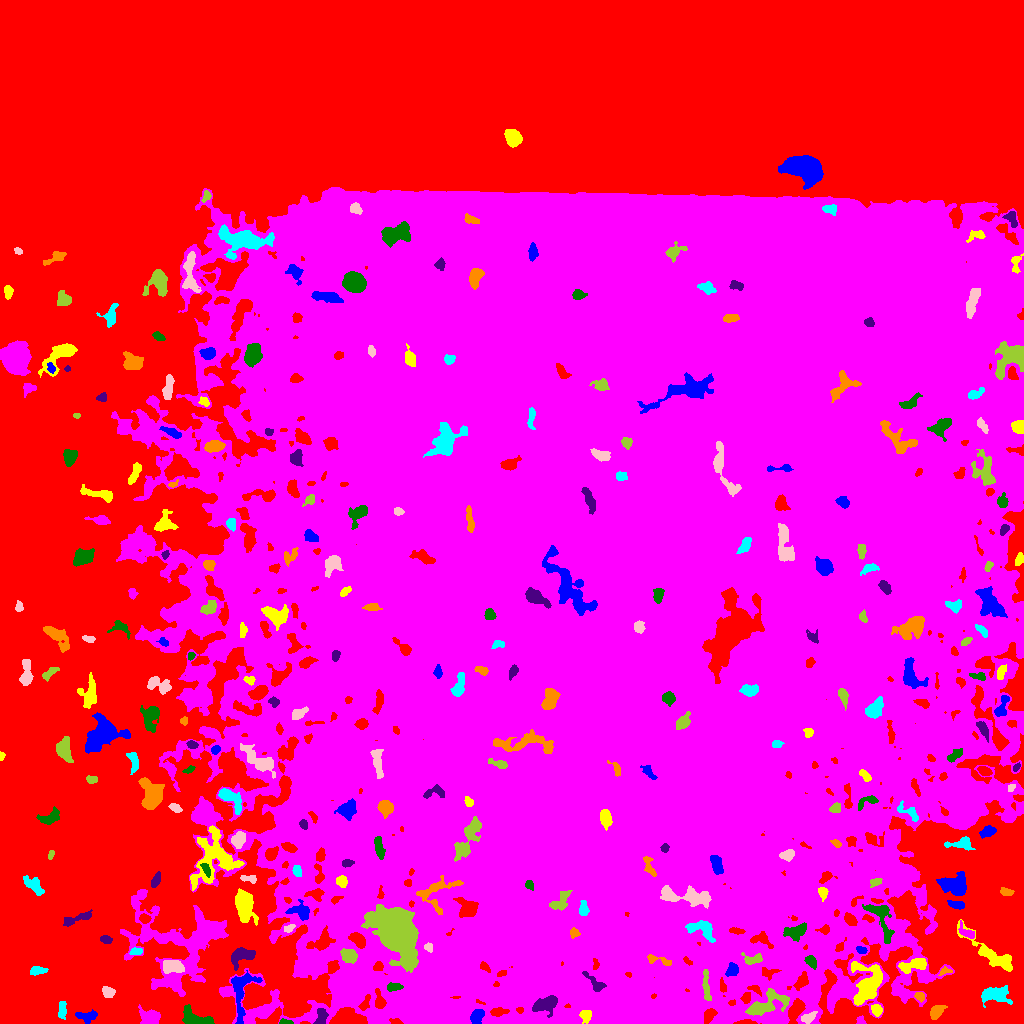

Values plotted in this chart, from the file beside it:
ID, X, Y, A, B, theta, total_flux, mu_max, mu_median, mu_mean, R_fwhm, R_e, R10, R90, x_start, x_end, y_start, y_end, area, greylevel
0, 335.7, 495.6, 336.8, 323.5, 0.8681, 3921045, 38.0, 9.0, 9.721, 101, 188.7, 78.26, 290.7, 0, 1023, 0, 1023, 403353, 9.721
1, 86.8, 7.057, 5.244, 2.76, 0.04631, 685.0, 7.0, 3.0, 3.663, 5.441, 4.478, 1.784, 6.84, 75, 97, 0, 14, 187, 21.66
2, 586.4, 7.924, 2.889, 2.528, 1.235, 327.0, 6.0, 2.0, 2.459, 4.334, 3.385, 1.382, 5.202, 579, 591, 0, 13, 133, 30.46
3, 861.1, 2.873, 2.472, 2.085, -0.9513, 165.0, 5.0, 2.0, 2.538, 3.141, 2.523, 0.9772, 3.868, 856, 866, 0, 8, 65, 24.54
4, 284.9, 1.304, 3.42, 1.202, -0.06002, 230.0, 7.0, 4.0, 3.651, 3.192, 2.459, 0.9772, 3.7, 279, 293, 0, 5, 63, 26.65
5, 321.1, 7.254, 4.63, 2.556, 1.439, 346.0, 5.0, 2.0, 2.149, 4.107, 3.949, 1.596, 6.232, 313, 328, 0, 15, 161, 26.15
6, 936.6, 12.44, 4.214, 2.686, 0.7712, 901.0, 10.0, 5.0, 5.178, 5.614, 4.184, 1.693, 6.507, 930, 947, 4, 18, 174, 23.18
7, 61.92, 13.19, 4.895, 1.983, 1.536, 343.0, 5.0, 3.0, 2.522, 4.754, 3.909, 1.596, 5.781, 58, 66, 4, 22, 136, 21.52
8, 808.6, 6.127, 4.117, 2.07, 0.4821, 221.0, 4.0, 2.0, 1.662, 4.754, 3.613, 1.382, 5.642, 801, 817, 0, 12, 133, 25.66
9, 764.7, 18.65, 11.28, 4.535, 0.4054, 1735, 12.0, 3.0, 3.292, 4.983, 6.628, 2.326, 11.07, 745, 789, 8, 35, 527, 28.29
10, 364.6, 19.56, 4.443, 2.172, 1.071, 335.0, 7.0, 2.5, 2.888, 2.985, 3.432, 1.262, 5.47, 358, 370, 13, 29, 116, 30.89
11, 477, 7.4, 3.478, 2.588, 1.051, 889.0, 13.0, 4.0, 5.051, 4.26, 3.7, 1.493, 6.155, 470, 484, 0, 14, 176, 33.05
12, 876.6, 13.62, 2.766, 2.364, -0.9902, 448.0, 8.0, 4.0, 3.862, 4.549, 3.29, 1.382, 5.078, 871, 882, 7, 19, 116, 25.86
13, 150.7, 6.264, 5.15, 3.62, -0.1699, 1151, 12.0, 4.0, 4.14, 4.82, 5.015, 1.871, 7.939, 138, 160, 0, 19, 278, 23.14
14, 196.3, 4.15, 8.264, 3.546, -0.2899, 1552, 14.0, 4.0, 4.732, 5.015, 5.202, 1.954, 8.63, 182, 214, 0, 19, 328, 23.73
15, 545.1, 19.07, 6.488, 3.566, 0.3108, 1215, 8.0, 4.0, 3.649, 7.611, 5.836, 2.257, 8.849, 532, 557, 6, 28, 333, 34.65
16, 919.5, 27.18, 2.524, 2.119, -0.6076, 403.0, 8.0, 5.0, 4.798, 4.334, 3.038, 1.262, 4.549, 914, 924, 21, 31, 84, 25.8
17, 994.7, 29.03, 7.701, 4.17, 0.01137, 1349, 9.0, 3.0, 3.486, 5.382, 6.206, 2.326, 9.772, 981, 1012, 16, 38, 387, 23.49
18, 108, 31.64, 3.097, 2.361, -0.3969, 316.0, 6.0, 2.0, 2.45, 4.37, 3.432, 1.262, 5.323, 102, 115, 26, 37, 129, 22.45
19, 706.3, 36.19, 9.064, 1.736, -1.479, 539.0, 6.0, 3.0, 2.837, 5.863, 4.37, 1.693, 6.794, 702, 711, 23, 54, 190, 32.84
20, 957, 38.88, 6.512, 2.552, 0.2867, 987.0, 8.0, 3.0, 3.538, 6.283, 4.886, 1.954, 7.939, 944, 975, 33, 47, 279, 23.54
21, 241.5, 33.25, 13.62, 5.318, 1.43, 2387, 14.0, 4.0, 4.671, 5.754, 6.933, 2.523, 11.26, 231, 262, 0, 53, 511, 24.67
22, 867.4, 38.38, 11.08, 6.82, 1.301, 4519, 15.0, 5.0, 5.907, 8.813, 8.519, 3.338, 13.4, 851, 882, 18, 62, 765, 28.91
23, 536.8, 39.89, 10.36, 1.84, 0.00402, 572.0, 7.0, 2.0, 2.763, 3.909, 4.514, 1.596, 7.159, 521, 559, 35, 44, 207, 34.76
24, 393.6, 36.68, 3.453, 1.902, 0.1516, 311.0, 6.0, 3.0, 2.636, 4.406, 3.241, 1.382, 5.015, 387, 403, 32, 41, 118, 34.64
25, 595, 39.68, 6.67, 2.481, -0.8264, 317.0, 4.0, 2.0, 1.751, 5.499, 3.868, 1.493, 6.206, 582, 606, 32, 52, 181, 34.75
26, 944.5, 52.12, 3.4, 1.836, 0.2525, 213.0, 6.0, 3.0, 2.878, 3.742, 2.877, 1.128, 4.37, 938, 952, 48, 57, 74, 24.88
27, 38.06, 53.07, 4.23, 1.814, 0.06671, 487.0, 8.0, 4.0, 3.718, 4.583, 3.478, 1.382, 5.382, 30, 48, 48, 57, 131, 22.72
28, 172, 57.29, 5.401, 3.254, -0.09533, 1149, 9.0, 4.0, 4.453, 6.358, 5.323, 2.111, 7.979, 163, 184, 50, 63, 258, 29.45
29, 753.8, 64.39, 4.527, 2.243, 0.267, 262.0, 6.0, 1.0, 1.648, 3.7, 3.29, 1.128, 5.382, 741, 762, 59, 71, 159, 30.65
30, 83.52, 64.8, 6.539, 2.874, -0.005958, 504.0, 7.0, 3.0, 2.785, 4.107, 4.184, 1.596, 6.555, 74, 96, 60, 71, 181, 21.78
31, 732, 53.08, 3.657, 2.652, 0.8612, 551.0, 8.0, 4.0, 3.8, 5.499, 3.949, 1.493, 5.836, 725, 738, 47, 61, 145, 32.8
32, 914.7, 58.56, 7.489, 2.79, 0.2293, 1065, 10.0, 3.0, 3.817, 5.614, 4.951, 1.954, 8.078, 898, 926, 50, 65, 279, 25.82
33, 617.9, 79.94, 15.12, 7.686, 0.2999, 2833, 11.0, 3.0, 3.897, 7.159, 8.195, 3.141, 13.16, 590, 649, 63, 97, 727, 36.9
34, 810.9, 61.96, 3.283, 2.229, -0.9123, 344.0, 6.0, 3.0, 2.752, 4.618, 3.385, 1.262, 5.293, 804, 816, 54, 68, 125, 30.75
35, 240.8, 67.53, 6.253, 3.944, 0.3797, 1419, 10.0, 4.0, 4.637, 6.699, 5.499, 2.111, 8.667, 231, 255, 53, 76, 306, 24.64
36, 659.2, 63.13, 7.993, 1.944, -0.228, 352.0, 4.0, 3.0, 2.428, 5.89, 3.949, 1.596, 5.836, 647, 671, 58, 69, 145, 35.43
37, 136.3, 72.06, 2.654, 1.547, 0.01554, 185.0, 7.0, 2.0, 2.151, 2.394, 2.585, 0.7979, 4.107, 129, 142, 69, 76, 86, 26.15
38, 428.5, 76.21, 2.284, 1.934, -0.7244, 263.0, 7.0, 4.0, 3.704, 3.523, 2.585, 0.9772, 3.949, 424, 432, 71, 81, 71, 37.7
39, 349.2, 67.34, 3.835, 2.969, -0.333, 1116, 13.0, 5.0, 5.34, 4.853, 4.26, 1.693, 6.864, 340, 357, 60, 75, 209, 34.34
40, 761.3, 84.4, 5.376, 3.311, -0.3328, 469.0, 7.0, 2.0, 2.508, 3.742, 4.068, 1.493, 6.482, 750, 773, 75, 92, 187, 32.51
41, 861.4, 73.35, 2.723, 1.632, -0.2761, 226.0, 6.0, 3.0, 3.054, 3.7, 2.706, 0.9772, 4.184, 856, 867, 70, 77, 74, 27.05
42, 992.4, 68, 16.23, 3.699, -0.6459, 2254, 12.0, 3.0, 3.853, 6.652, 7.159, 2.706, 11.56, 957, 1012, 52, 104, 585, 22.85
43, 966.6, 91.06, 5.186, 2.375, -0.693, 295.0, 5.0, 2.0, 2.077, 3.909, 3.656, 1.382, 5.698, 958, 974, 85, 103, 142, 24.08
44, 795.5, 92.27, 6.268, 3.336, 0.2435, 786.0, 6.0, 3.0, 2.9, 7.269, 5.352, 2.111, 8.019, 783, 806, 82, 101, 271, 31.9
45, 106, 83.71, 3.034, 1.889, -0.3523, 311.0, 6.0, 4.0, 3.418, 4.549, 3.141, 1.262, 4.687, 100, 112, 80, 88, 91, 24.42
46, 574.1, 90.56, 2.384, 2.316, -0.6114, 293.0, 6.0, 3.0, 3.447, 4.406, 2.985, 1.128, 4.514, 570, 580, 85, 96, 85, 38.45
47, 700.5, 95.09, 7.812, 4.084, -0.2841, 995.0, 7.0, 3.0, 3.024, 6.333, 5.585, 2.257, 8.867, 685, 715, 81, 103, 329, 36.02
48, 289, 95.3, 2.905, 1.72, 0.4043, 259.0, 7.0, 4.0, 3.453, 3.478, 2.821, 1.128, 4.26, 284, 295, 91, 99, 75, 28.45
49, 397.3, 92.02, 11.86, 8.061, -1.117, 32161, 66.0, 7.0, 14.68, 10.39, 10.9, 4.146, 19.88, 361, 418, 51, 119, 2191, 46.68
50, 144.7, 104.7, 2.232, 2.13, -0.4865, 189.0, 6.0, 2.0, 1.969, 3.192, 2.706, 0.9772, 4.37, 139, 151, 100, 110, 96, 26.97
51, 300.6, 112, 5.426, 3.541, -0.3245, 841.0, 7.0, 3.0, 3.391, 5.917, 4.82, 1.954, 7.653, 285, 309, 103, 124, 248, 28.39
52, 244, 118.7, 7.669, 4.135, -1.324, 2261, 11.0, 4.0, 4.323, 7.464, 6.555, 2.585, 10.62, 235, 258, 98, 135, 523, 25.32
53, 178.1, 79.99, 27.1, 23.73, -0.2128, 19028, 15.0, 5.0, 5.933, 14.46, 18.92, 7.024, 29, 120, 228, 27, 134, 3207, 23.93
54, 881, 105.1, 12.84, 4.842, -1.139, 1193, 7.0, 3.0, 2.794, 6.604, 6.433, 2.585, 10.09, 862, 894, 80, 119, 427, 27.79
55, 77.94, 105.1, 9.159, 1.93, 0.3133, 323.0, 4.0, 1.0, 1.531, 5.528, 4.26, 1.596, 6.864, 63, 92, 97, 114, 211, 21.53
56, 436.6, 131.3, 12.06, 7.906, 0.5493, 1270, 6.0, 3.0, 2.761, 8.575, 6.864, 2.764, 10.7, 416, 463, 109, 148, 460, 36.76
57, 583.6, 113.6, 3.468, 2.226, 1.554, 464.0, 9.0, 3.0, 3.625, 3.613, 3.29, 1.262, 5.47, 579, 589, 108, 123, 128, 39.62
58, 687.8, 126.9, 14.03, 3.809, -0.1132, 2710, 12.0, 4.0, 4.617, 7.818, 7.611, 2.877, 11.91, 660, 711, 115, 138, 587, 37.62
59, 560, 121.3, 6.051, 3.256, 0.779, 906.0, 8.0, 3.0, 3.807, 6.129, 4.918, 1.871, 7.715, 549, 572, 113, 133, 238, 38.81
... 253 more rows
